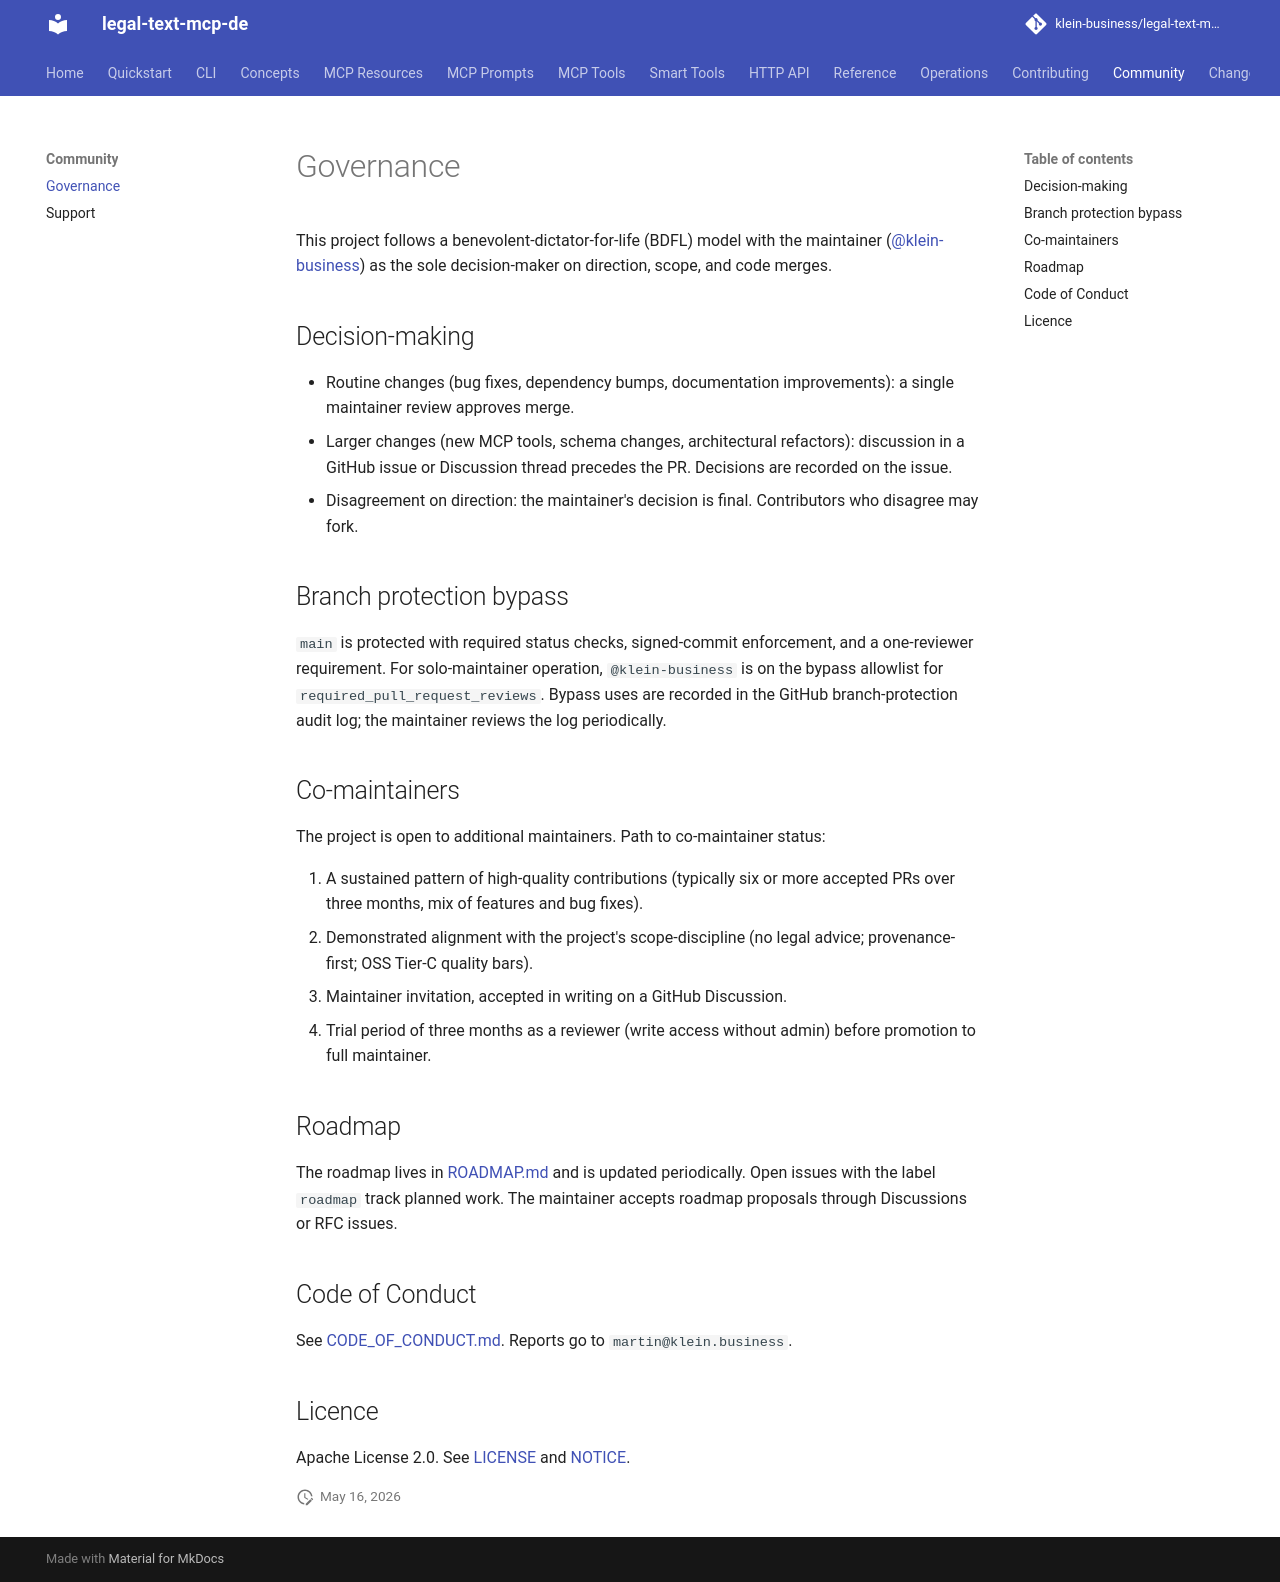

repository: klein-business/legal-text-mcp-de · page: dev/community/governance/index.html · generator: mkdocs

# Governance

This project follows a benevolent-dictator-for-life (BDFL) model with
the maintainer
([@klein-business](https://github.com/klein-business)) as the sole
decision-maker on direction, scope, and code merges.

## Decision-making

- Routine changes (bug fixes, dependency bumps, documentation
  improvements): a single maintainer review approves merge.
- Larger changes (new MCP tools, schema changes, architectural
  refactors): discussion in a GitHub issue or Discussion thread
  precedes the PR. Decisions are recorded on the issue.
- Disagreement on direction: the maintainer's decision is final.
  Contributors who disagree may fork.

## Branch protection bypass

`main` is protected with required status checks, signed-commit
enforcement, and a one-reviewer requirement. For solo-maintainer
operation, `@klein-business` is on the bypass allowlist for
`required_pull_request_reviews`. Bypass uses are recorded in the
GitHub branch-protection audit log; the maintainer reviews the log
periodically.

## Co-maintainers

The project is open to additional maintainers. Path to co-maintainer
status:

1. A sustained pattern of high-quality contributions (typically six
   or more accepted PRs over three months, mix of features and bug
   fixes).
2. Demonstrated alignment with the project's scope-discipline (no
   legal advice; provenance-first; OSS Tier-C quality bars).
3. Maintainer invitation, accepted in writing on a GitHub Discussion.
4. Trial period of three months as a reviewer (write access without
   admin) before promotion to full maintainer.

## Roadmap

The roadmap lives in [ROADMAP.md](ROADMAP.md) and is updated
periodically. Open issues with the label `roadmap` track planned
work. The maintainer accepts roadmap proposals through Discussions
or RFC issues.

## Code of Conduct

See [CODE_OF_CONDUCT.md](CODE_OF_CONDUCT.md). Reports go to
`martin@klein.business`.

## Licence

Apache License 2.0. See [LICENSE](LICENSE) and [NOTICE](NOTICE).
